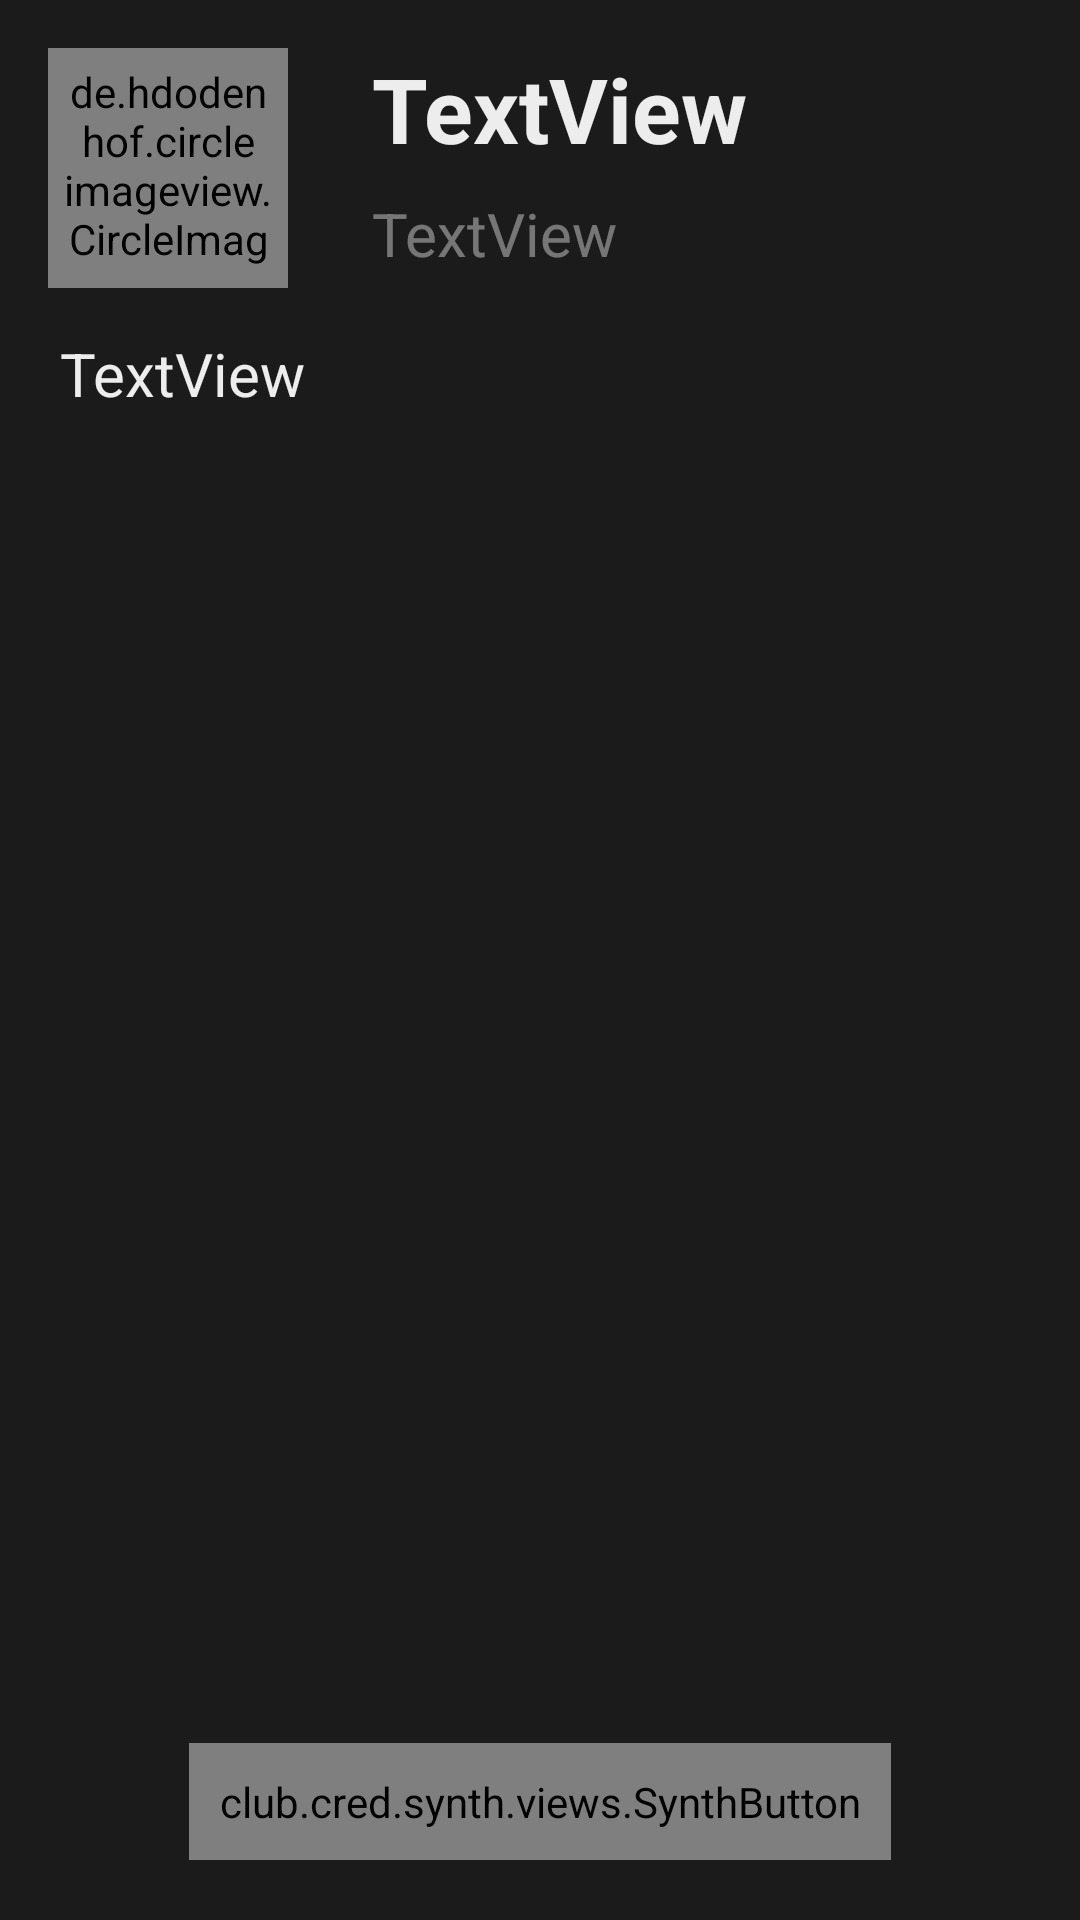

The Android layout XML behind this screen, and the referenced resources:
<!-- AndroidManifest.xml: application theme Theme.Companion -->
<!-- res/layout/fragment_group_info.xml -->
<?xml version="1.0" encoding="utf-8"?>
<androidx.constraintlayout.widget.ConstraintLayout
    xmlns:android="http://schemas.android.com/apk/res/android"
    xmlns:app="http://schemas.android.com/apk/res-auto"
    xmlns:tools="http://schemas.android.com/tools"
    android:layout_width="match_parent"
    android:clipChildren="false"
    android:background="@color/neu_black"
    android:layout_height="match_parent">

    <club.cred.synth.views.ElevatedView
        android:id="@+id/elevatedView2"
        style="@style/neu_image"
        android:layout_width="80dp"
        android:layout_height="80dp"
        android:layout_marginStart="16dp"
        android:layout_marginTop="16dp"
        app:layout_constraintStart_toStartOf="parent"
        app:layout_constraintTop_toTopOf="parent"
        app:neuCornerRadius="50dp" />

    <de.hdodenhof.circleimageview.CircleImageView
        android:id="@+id/group_icon"
        android:layout_width="70dp"
        android:layout_height="70dp"
        app:layout_constraintBottom_toBottomOf="@+id/elevatedView2"
        app:layout_constraintEnd_toEndOf="@+id/elevatedView2"
        app:layout_constraintStart_toStartOf="@+id/elevatedView2"
        app:layout_constraintTop_toTopOf="@+id/elevatedView2" />

    <TextView
        android:id="@+id/group_name"
        android:layout_width="wrap_content"
        android:layout_height="wrap_content"
        android:layout_marginStart="124dp"
        android:layout_marginTop="16dp"
        android:text="TextView"
        android:textStyle="bold"
        android:textSize="30dp"
        android:textColor="@color/neu_white"
        app:layout_constraintStart_toStartOf="parent"
        app:layout_constraintTop_toTopOf="parent" />

    <TextView
        android:id="@+id/group_class_code"
        android:textColor="@color/neu_gray"
        android:textSize="20dp"
        android:layout_width="wrap_content"
        android:layout_height="wrap_content"
        android:layout_marginStart="124dp"
        android:layout_marginTop="8dp"
        android:text="TextView"
        app:layout_constraintStart_toStartOf="parent"
        app:layout_constraintTop_toBottomOf="@+id/group_name" />

    <TextView
        android:id="@+id/group_description"
        android:layout_width="match_parent"
        android:layout_height="wrap_content"
        android:textColor="@color/neu_white"
        android:layout_marginStart="20dp"
        android:layout_marginTop="20dp"
        android:textSize="20dp"
        android:text="TextView"
        app:layout_constraintStart_toStartOf="parent"
        app:layout_constraintTop_toBottomOf="@+id/group_icon" />

    <androidx.recyclerview.widget.RecyclerView
        android:id="@+id/users_recycler_view"
        android:layout_width="match_parent"
        android:layout_height="wrap_content"
        android:layout_marginTop="15dp"
        app:layout_constraintBottom_toTopOf="@+id/join_button"
        app:layout_constraintStart_toStartOf="parent"
        app:layout_constraintTop_toBottomOf="@+id/group_description"
        app:layout_constraintVertical_bias="0.0" />

    <club.cred.synth.views.SynthButton
        android:id="@+id/join_button"
        style="@style/neu_button"
        android:layout_width="wrap_content"
        android:layout_height="wrap_content"
        android:layout_marginBottom="20dp"
        android:padding="10dp"
        android:text="Button"
        android:textColor="@color/neu_red"
        app:layout_constraintBottom_toBottomOf="parent"
        app:layout_constraintEnd_toEndOf="parent"
        app:layout_constraintStart_toStartOf="parent" />

</androidx.constraintlayout.widget.ConstraintLayout>
<!-- resources referenced by this layout -->
<resources>
  <color name="neu_black">#1C1B1B</color>
  <color name="neu_gray">#6FEDEDED</color>
  <color name="neu_red">#D53B3B</color>
  <color name="neu_white">#EDEDED</color>
  <style name="neu_button">
          <item name="android:paddingTop">15dp</item>
          <item name="android:paddingBottom">15dp</item>
          <item name="android:paddingLeft">20dp</item>
          <item name="android:paddingRight">20dp</item>
          <item name="android:textColor">@color/neu_white</item>
          <item name="android:textStyle">bold</item>
          <item name="android:textSize">25dp</item>
          <item name="neuButtonType">elevated_soft</item>
          <item name="neuPlatformColor">@color/neu_black</item>
      </style>
  <style name="neu_image">
          <item name="android:padding">10dp</item>
          <item name="neuPlatformColor">@color/neu_black</item>
      </style>
  <style name="Theme.Companion" parent="Theme.MaterialComponents.DayNight.NoActionBar">
          
          <item name="colorPrimaryDark">@color/neu_red</item>
          <item name="colorPrimary">@color/neu_black</item>
          <item name="colorPrimaryVariant">@color/neu_black</item>
          <item name="colorOnPrimary">@color/neu_white</item>
          
          <item name="colorSecondary">@color/teal_200</item>
          <item name="colorSecondaryVariant">@color/teal_700</item>
          <item name="colorOnSecondary">@color/black</item>
          <item name="android:textColorSecondary">@color/neu_red</item>
          
          <item name="android:windowDrawsSystemBarBackgrounds" tools:targetApi="l">true</item>
          <item name="android:statusBarColor" tools:targetApi="l">@android:color/transparent</item>
          <item name="android:windowTranslucentStatus" tools:targetApi="l">true</item>
          
      </style>
  <color name="teal_200">#FF03DAC5</color>
  <color name="teal_700">#FF018786</color>
  <color name="black">#FF000000</color>
</resources>
